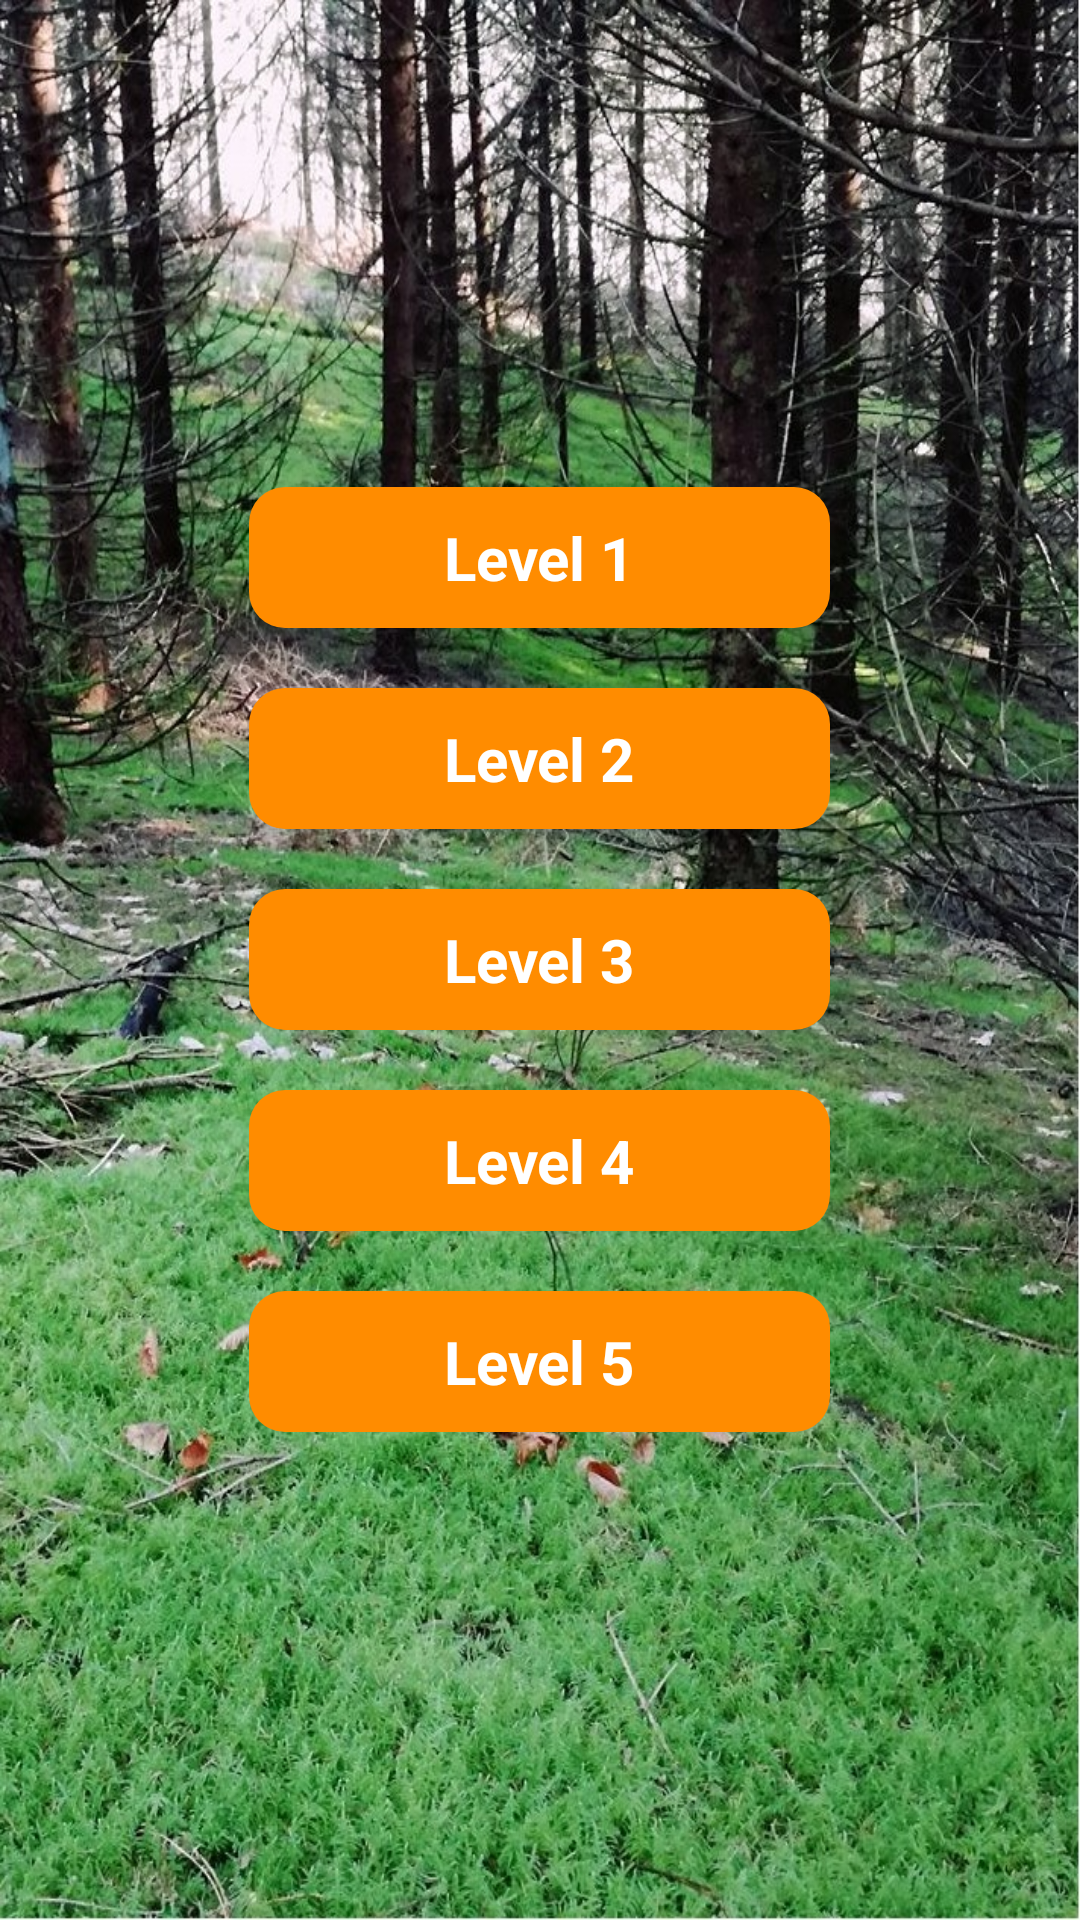

Here is an Android app screen rendered from its layout file. Give the layout XML and the strings, colors and styles it references.
<!-- AndroidManifest.xml: application theme Theme.Forester -->
<!-- res/layout/activity_easy.xml -->
<?xml version="1.0" encoding="utf-8"?>
<LinearLayout xmlns:android="http://schemas.android.com/apk/res/android"
    xmlns:app="http://schemas.android.com/apk/res-auto"
    xmlns:tools="http://schemas.android.com/tools"
    android:layout_width="match_parent"
    android:layout_height="match_parent"
    android:background="@drawable/backgroundlevel"
    android:orientation="horizontal"
    tools:context="my.project.foresterApp.MainActivity">

    <LinearLayout
        android:layout_width="match_parent"
        android:layout_height="wrap_content"
        android:orientation="vertical"
        android:layout_gravity="center_vertical">


        <TextView
            android:id="@+id/level1"
            android:layout_width="wrap_content"
            android:layout_height="wrap_content"
            android:textStyle="bold"
            android:onClick="level1"
            android:layout_gravity="center"
            android:textColor="@color/white"
            android:textSize="20dp"
            android:paddingTop="10dp"
            android:paddingBottom="10dp"
            android:paddingRight="65dp"
            android:paddingLeft="65dp"
            android:text="Level 1"
            android:background="@drawable/shapemain"/>

        <TextView
            android:id="@+id/level2"
            android:onClick="level2"
            android:layout_marginTop="20dp"
            android:layout_width="wrap_content"
            android:layout_height="wrap_content"
            android:textStyle="bold"
            android:layout_gravity="center"
            android:textColor="@color/white"
            android:textSize="20dp"
            android:paddingTop="10dp"
            android:paddingBottom="10dp"
            android:paddingRight="65dp"
            android:paddingLeft="65dp"
            android:text="Level 2"
            android:background="@drawable/shapemain"/>

        <TextView
            android:id="@+id/level3"
            android:onClick="level3"
            android:layout_marginTop="20dp"
            android:layout_width="wrap_content"
            android:layout_height="wrap_content"
            android:textStyle="bold"
            android:layout_gravity="center"
            android:textColor="@color/white"
            android:textSize="20dp"
            android:paddingTop="10dp"
            android:paddingBottom="10dp"
            android:paddingRight="65dp"
            android:paddingLeft="65dp"
            android:text="Level 3"
            android:background="@drawable/shapemain"/>

        <TextView
            android:id="@+id/level4"
            android:onClick="level4"
            android:layout_marginTop="20dp"
            android:layout_width="wrap_content"
            android:layout_height="wrap_content"
            android:textStyle="bold"
            android:layout_gravity="center"
            android:textColor="@color/white"
            android:textSize="20dp"
            android:paddingTop="10dp"
            android:paddingBottom="10dp"
            android:paddingRight="65dp"
            android:paddingLeft="65dp"
            android:text="Level 4"
            android:background="@drawable/shapemain"/>

        <TextView
            android:id="@+id/level5"
            android:onClick="level5"
            android:layout_marginTop="20dp"
            android:layout_width="wrap_content"
            android:layout_height="wrap_content"
            android:textStyle="bold"
            android:layout_gravity="center"
            android:textColor="@color/white"
            android:textSize="20dp"
            android:paddingTop="10dp"
            android:paddingBottom="10dp"
            android:paddingRight="65dp"
            android:paddingLeft="65dp"
            android:text="Level 5"
            android:background="@drawable/shapemain"/>

    </LinearLayout>

</LinearLayout>
<!-- resources referenced by this layout -->
<resources>
  <color name="white">#FFFFFFFF</color>
  <!-- drawable backgroundlevel: jpg bitmap (drawable-v24, 459810 bytes) -->
  <!-- drawable shapemain (drawable) -->
  <?xml version="1.0" encoding="utf-8"?>
  <selector xmlns:android="http://schemas.android.com/apk/res/android">
  
      <item>
          <shape android:shape="rectangle">
  
      <corners android:radius="12dp"/>
      <solid android:color="#FF8C00">
      </solid>
  
          </shape>
      </item>
  </selector>
  <style name="Theme.Forester" parent="Theme.MaterialComponents.DayNight.NoActionBar">
          
          <item name="colorPrimary">@color/purple_500</item>
          <item name="colorPrimaryVariant">#F4B960</item>
          <item name="colorOnPrimary">@color/white</item>
          
          <item name="colorSecondary">@color/teal_200</item>
          <item name="colorSecondaryVariant">@color/teal_700</item>
          <item name="colorOnSecondary">@color/black</item>
          
          <item name="android:statusBarColor" tools:targetApi="l">?attr/colorPrimaryVariant</item>
          
      </style>
  <color name="purple_500">#FF6200EE</color>
  <color name="teal_200">#FF03DAC5</color>
  <color name="teal_700">#FF018786</color>
  <color name="black">#FF000000</color>
</resources>
